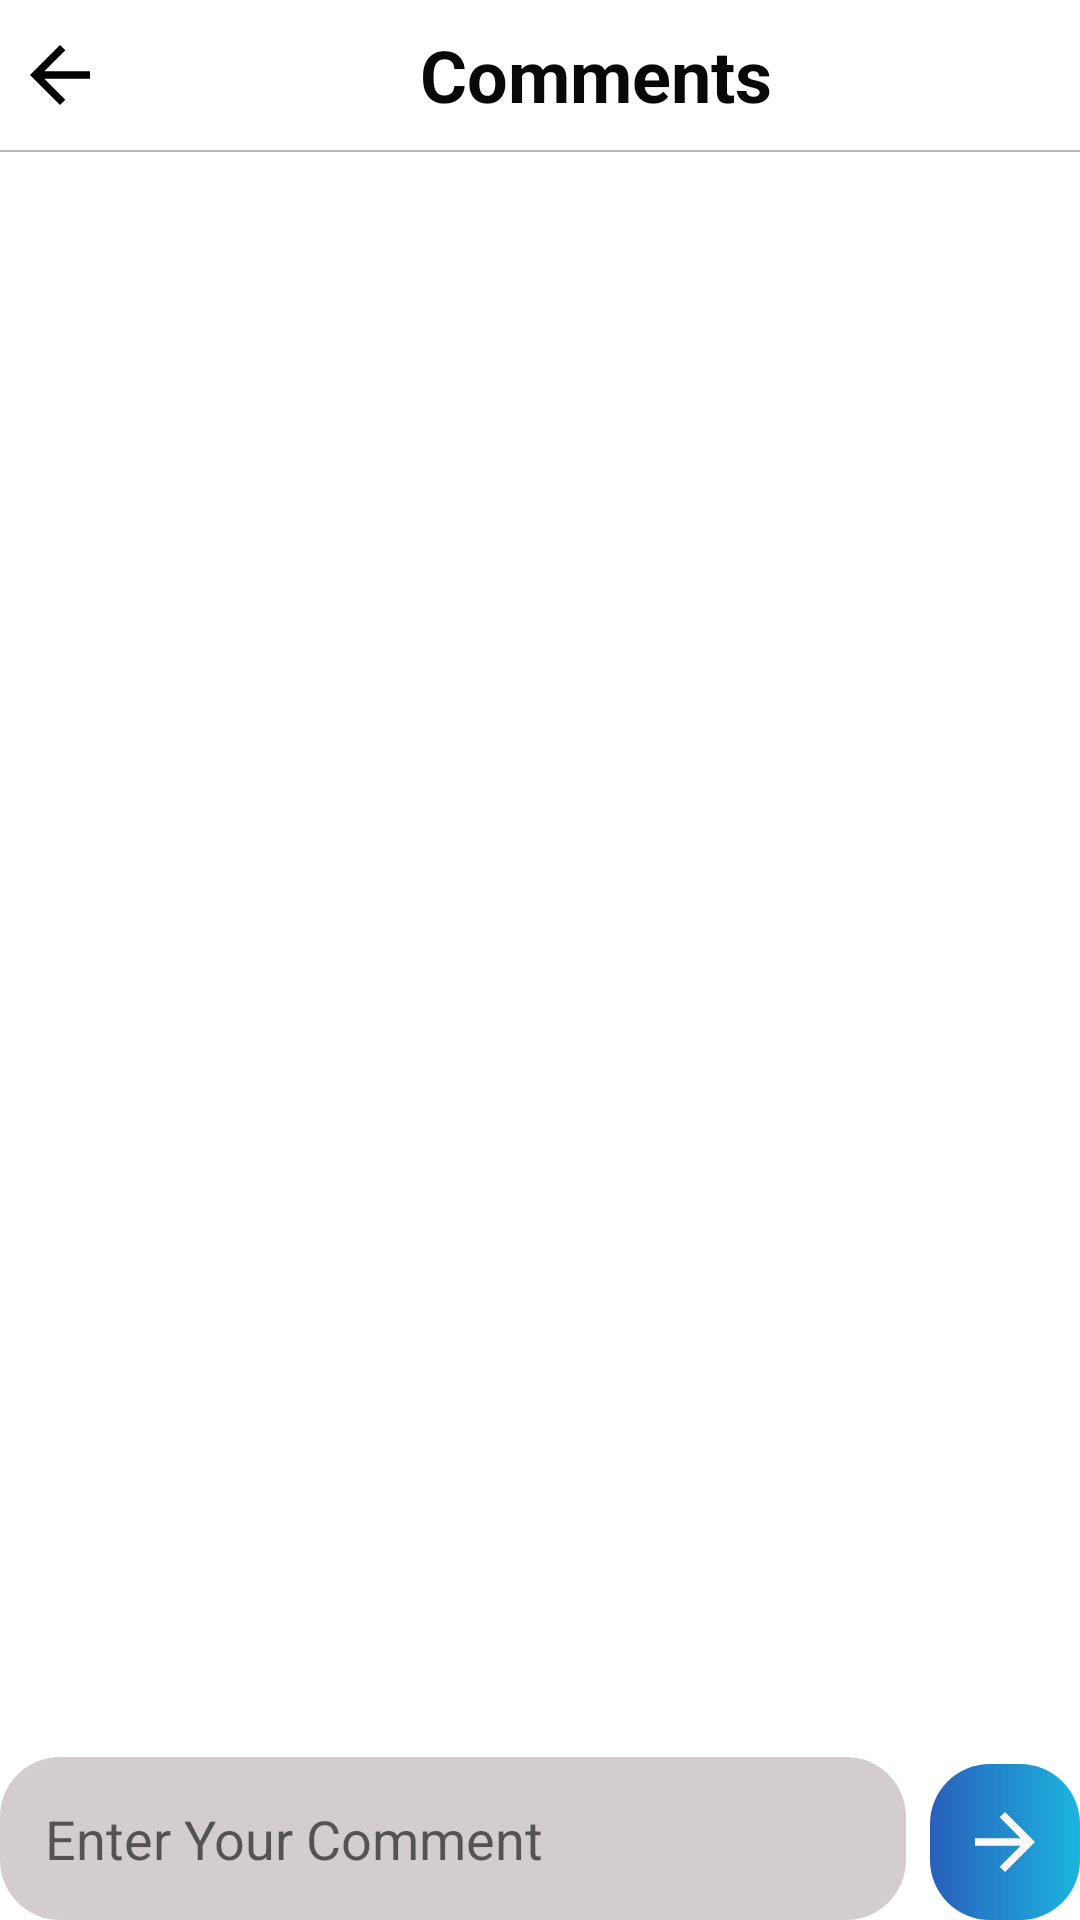

Produce the Android XML layout that renders to this screen, including the resource entries it uses.
<!-- AndroidManifest.xml: application theme Theme.SocialNetworkinApp -->
<!-- res/layout/activity_comment.xml -->
<?xml version="1.0" encoding="utf-8"?>
<androidx.constraintlayout.widget.ConstraintLayout xmlns:android="http://schemas.android.com/apk/res/android"
    xmlns:app="http://schemas.android.com/apk/res-auto"
    xmlns:tools="http://schemas.android.com/tools"
    android:layout_width="match_parent"
    android:layout_height="match_parent"
    tools:context=".Activities.commentActivity">


    <LinearLayout
        android:id="@+id/linearLayout3"
        android:layout_width="match_parent"
        android:layout_height="50dp"
        android:orientation="horizontal"
        app:layout_constraintStart_toStartOf="parent"
        app:layout_constraintTop_toTopOf="parent">

        <ImageView
            android:id="@+id/commentback"
            android:layout_width="40dp"
            android:layout_height="30dp"
            android:layout_gravity="center"
            app:srcCompat="@drawable/ic_baseline_arrow_back_24"
            app:tint="@color/black" />

        <TextView
            android:id="@+id/textView2"
            android:layout_width="wrap_content"
            android:layout_height="wrap_content"
            android:layout_gravity="center"
            android:layout_marginLeft="100dp"
            android:gravity="center"
            android:text="Comments"
            android:textColor="#090808"
            android:textSize="24sp"
            android:textStyle="bold" />

    </LinearLayout>

    <View
        android:id="@+id/view3"
        android:layout_width="0dp"
        android:layout_height="0.5dp"
        android:background="#BAB5B5"
        app:layout_constraintStart_toStartOf="parent"
        app:layout_constraintTop_toBottomOf="@+id/linearLayout3" />

    <androidx.recyclerview.widget.RecyclerView
        android:id="@+id/commnetrecycler"
        android:layout_width="match_parent"
        android:layout_height="wrap_content"
        app:layout_constraintStart_toStartOf="parent"
        app:layout_constraintTop_toBottomOf="@+id/view3" />


    <EditText
        android:id="@+id/commentedittext"
        android:layout_width="0dp"
        android:layout_height="wrap_content"
        android:background="@drawable/commentedittextbg"
        android:hint="Enter Your Comment"
        android:inputType="textMultiLine|textPersonName"
        android:padding="15dp"
        app:layout_constraintBottom_toBottomOf="parent"
        app:layout_constraintEnd_toStartOf="@+id/commentsend"
        app:layout_constraintStart_toStartOf="parent" />

    <ImageView
        android:id="@+id/commentsend"
        android:layout_width="50dp"
        android:layout_height="52dp"
        android:layout_marginStart="8dp"
        android:background="@drawable/button_background"
        android:padding="10dp"
        app:layout_constraintBottom_toBottomOf="parent"
        app:layout_constraintEnd_toEndOf="parent"
        app:layout_constraintStart_toEndOf="@+id/commentedittext"
        app:srcCompat="@drawable/ic_baseline_arrow_forward_24" />

</androidx.constraintlayout.widget.ConstraintLayout>
<!-- resources referenced by this layout -->
<resources>
  <color name="black">#FF000000</color>
  <!-- drawable button_background (drawable) -->
  <?xml version="1.0" encoding="utf-8"?>
  <shape xmlns:android="http://schemas.android.com/apk/res/android"
      android:shape="rectangle">
      <gradient android:angle="0"
          android:startColor="#285FBA"
          android:endColor="#1CB5E0"/>
      <corners
          android:radius="20dp"/>
  </shape>
  <!-- drawable commentedittextbg (drawable) -->
  <?xml version="1.0" encoding="utf-8"?>
  <shape xmlns:android="http://schemas.android.com/apk/res/android"
      android:shape="rectangle">
      <corners
          android:radius="20dp"/>
      <solid
          android:color="#D3CDCD"/>
  
  </shape>
  <!-- drawable ic_baseline_arrow_back_24 (drawable) -->
  <vector android:height="24dp" android:tint="#FFF9F9"
      android:viewportHeight="24" android:viewportWidth="24"
      android:width="24dp" xmlns:android="http://schemas.android.com/apk/res/android">
      <path android:fillColor="@android:color/white" android:pathData="M20,11H7.83l5.59,-5.59L12,4l-8,8 8,8 1.41,-1.41L7.83,13H20v-2z"/>
  </vector>
  <!-- drawable ic_baseline_arrow_forward_24 (drawable) -->
  <vector android:height="24dp" android:tint="#FFF9F9"
      android:viewportHeight="24" android:viewportWidth="24"
      android:width="24dp" xmlns:android="http://schemas.android.com/apk/res/android">
      <path android:fillColor="@android:color/white" android:pathData="M12,4l-1.41,1.41L16.17,11H4v2h12.17l-5.58,5.59L12,20l8,-8z"/>
  </vector>
  <style name="Theme.SocialNetworkinApp" parent="Theme.MaterialComponents.DayNight.DarkActionBar">
          
          <item name="colorPrimary">@color/maincolor</item>
          <item name="colorPrimaryVariant">@color/maincolor</item>
          <item name="colorOnPrimary">@color/white</item>
          
          <item name="colorSecondary">@color/teal_200</item>
          <item name="colorSecondaryVariant">@color/teal_700</item>
          <item name="colorOnSecondary">@color/black</item>
          
          <item name="android:statusBarColor" tools:targetApi="l">?attr/colorPrimaryVariant</item>
          
      </style>
  <color name="maincolor">#1CB5E0</color>
  <color name="white">#FFFFFFFF</color>
  <color name="teal_200">#FF03DAC5</color>
  <color name="teal_700">#FF018786</color>
</resources>
